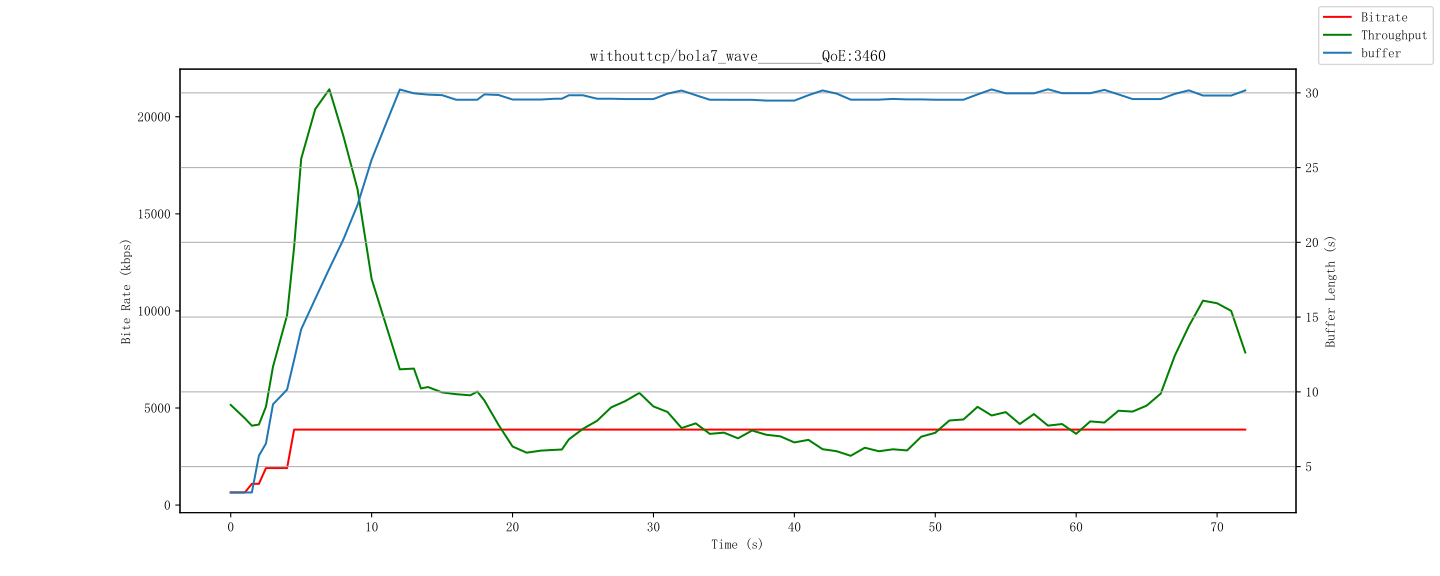

Values plotted in this chart, from the file beside it:
id, time, buffer, bitrate, throughput
636, 1712692222000, 3.268, 647, 5157
637, 1712692223000, 8.186, 647, 2407
637, 1712692223500, 8.186, 1093, 2407
638, 1712692224000, 11.13, 1093, 11361
638, 1712692224500, 11.13, 1904, 11361
639, 1712692225000, 14.16, 1904, 20014
640, 1712692226000, 17.26, 1904, 21334
640, 1712692226500, 17.26, 3886, 21334
641, 1712692227000, 20.21, 3886, 41617
642, 1712692228000, 23.14, 3886, 572
643, 1712692229000, 24.16, 3886, 15849
644, 1712692230000, 29.29, 3886, 15.26
645, 1712692231000, 30.22, 3886, 5810
646, 1712692232000, 31.16, 3886, 9129
647, 1712692233000, 30.36, 3886, 13713
648, 1712692234000, 29.31, 3886, 299
649, 1712692235000, 30.23, 3886, 3003
649, 1712692235500, 30.23, 3886, 3003
650, 1712692236000, 29.18, 3886, 10068
651, 1712692237000, 30.12, 3886, 11408
652, 1712692238000, 29.32, 3886, 296
653, 1712692239000, 30.25, 3886, 4443
653, 1712692239500, 30.25, 3886, 4443
654, 1712692240000, 29.2, 3886, 362.3
655, 1712692241000, 30.13, 3886, 875.2
656, 1712692242000, 29.34, 3886, 3741
657, 1712692243000, 30.27, 3886, 6740
658, 1712692244000, 29.22, 3886, 293.3
659, 1712692245000, 30.15, 3886, 2820
659, 1712692245500, 30.15, 3886, 2820
660, 1712692246000, 29.35, 3886, 7223
661, 1712692247000, 30.25, 3886, 9448
662, 1712692248000, 29.22, 3886, 292.9
663, 1712692249000, 30.16, 3886, 10477
664, 1712692250000, 29.38, 3886, 10.35
665, 1712692251000, 30.31, 3886, 8706
666, 1712692252000, 31.17, 3886, 295.1
667, 1712692253000, 30.18, 3886, 3704
668, 1712692254000, 29.11, 3886, 3774
669, 1712692255000, 30.24, 3886, 6944
670, 1712692256000, 29.27, 3886, 354.1
671, 1712692257000, 30.2, 3886, 2670
672, 1712692258000, 29.14, 3886, 5287
673, 1712692259000, 30.2, 3886, 5850
674, 1712692260000, 29.11, 3886, 12.42
675, 1712692261000, 30.22, 3886, 3990
676, 1712692262000, 31.16, 3886, 1260
677, 1712692263000, 30.36, 3886, 5045
678, 1712692264000, 29.28, 3886, 295.5
679, 1712692265000, 30.21, 3886, 4233
680, 1712692266000, 29.14, 3886, 1779
681, 1712692267000, 30.35, 3886, 5498
682, 1712692268000, 29.29, 3886, 287.8
683, 1712692269000, 30.23, 3886, 2337
684, 1712692270000, 29.17, 3886, 6065
685, 1712692271000, 30.16, 3886, 8494
686, 1712692272000, 29.3, 3886, 9.888
687, 1712692273000, 30.23, 3886, 8543
688, 1712692274000, 31.16, 3886, 359
689, 1712692275000, 30.37, 3886, 9551
... 19 more rows
